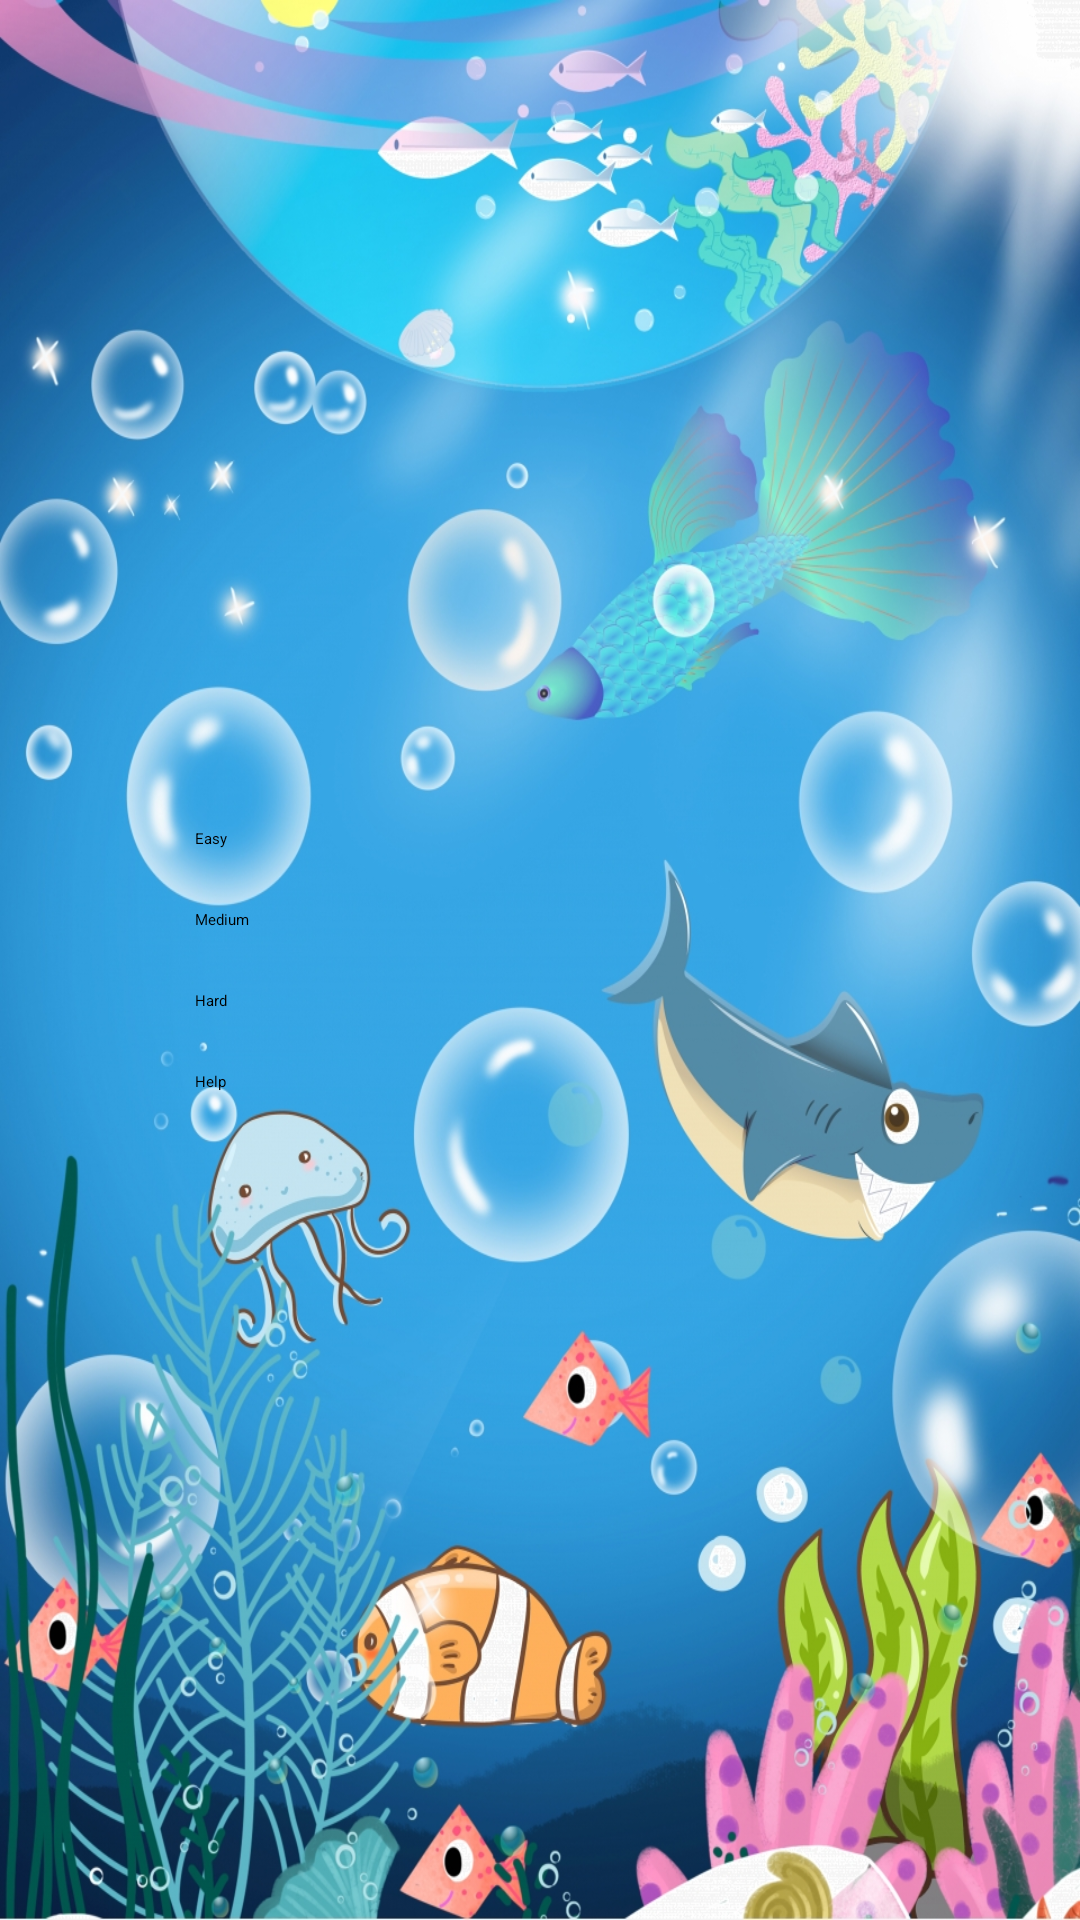

Layout XML and referenced resources for this Android screen:
<!-- AndroidManifest.xml: application theme Theme.FlyingFish -->
<!-- res/layout/activity_main.xml -->
<?xml version="1.0" encoding="utf-8"?>
<RelativeLayout xmlns:android="http://schemas.android.com/apk/res/android"
    xmlns:tools="http://schemas.android.com/tools"
    android:layout_width="match_parent"
    android:layout_height="match_parent"
    android:background="@drawable/bg_main"
    android:padding="16dp"
    tools:context=".MainActivity">
    <TextView
        android:id="@+id/tvHighScore"
        android:layout_width="wrap_content"
        android:layout_height="wrap_content"
        android:textColor="@color/black"
        android:textStyle="bold"
        android:textSize="25sp"
        android:gravity="center"
        android:layout_marginEnd="40dp"
        android:layout_marginTop="40dp"
        android:layout_alignParentTop="true"
        android:layout_alignParentRight="true"/>
    <LinearLayout
        android:layout_width="wrap_content"
        android:layout_height="wrap_content"
        android:orientation="vertical"
        android:layout_centerInParent="true">
        <Button
            android:layout_width="250dp"
            android:layout_height="wrap_content"
            android:padding="10dp"
            android:text="Easy"
            android:id="@+id/easy_level"/>
        <Button
            android:layout_width="250dp"
            android:layout_height="wrap_content"
            android:padding="10dp"
            android:text="Medium"
            android:id="@+id/medium_level"/>
        <Button
            android:layout_width="250dp"
            android:layout_height="wrap_content"
            android:padding="10dp"
            android:text="Hard"
            android:id="@+id/hard_level"/>
        <Button
            android:layout_width="250dp"
            android:layout_height="wrap_content"
            android:padding="10dp"
            android:text="Help"
            android:id="@+id/btn_help"/>
    </LinearLayout>

</RelativeLayout>
<!-- resources referenced by this layout -->
<resources>
  <!-- drawable bg_main: jpg bitmap (drawable-v24, 788301 bytes) -->
  <style name="Theme.FlyingFish" parent="Theme.MaterialComponents.DayNight.DarkActionBar">
          
          <item name="colorPrimary">@color/purple_200</item>
          <item name="colorPrimaryVariant">@color/purple_700</item>
          <item name="colorOnPrimary">@color/black</item>
          
          <item name="colorSecondary">@color/teal_200</item>
          <item name="colorSecondaryVariant">@color/teal_200</item>
          <item name="colorOnSecondary">@color/black</item>
          
          <item name="android:statusBarColor" tools:targetApi="l">?attr/colorPrimaryVariant</item>
          
      </style>
  <!-- not gathered from this repository: default colours our renderer supplied (Android Studio template values) -->
  <color name="purple_200">#FFBB86FC</color>
  <color name="purple_700">#FF3700B3</color>
  <color name="teal_200">#FF03DAC5</color>
  <color name="black">#FF000000</color>
</resources>
